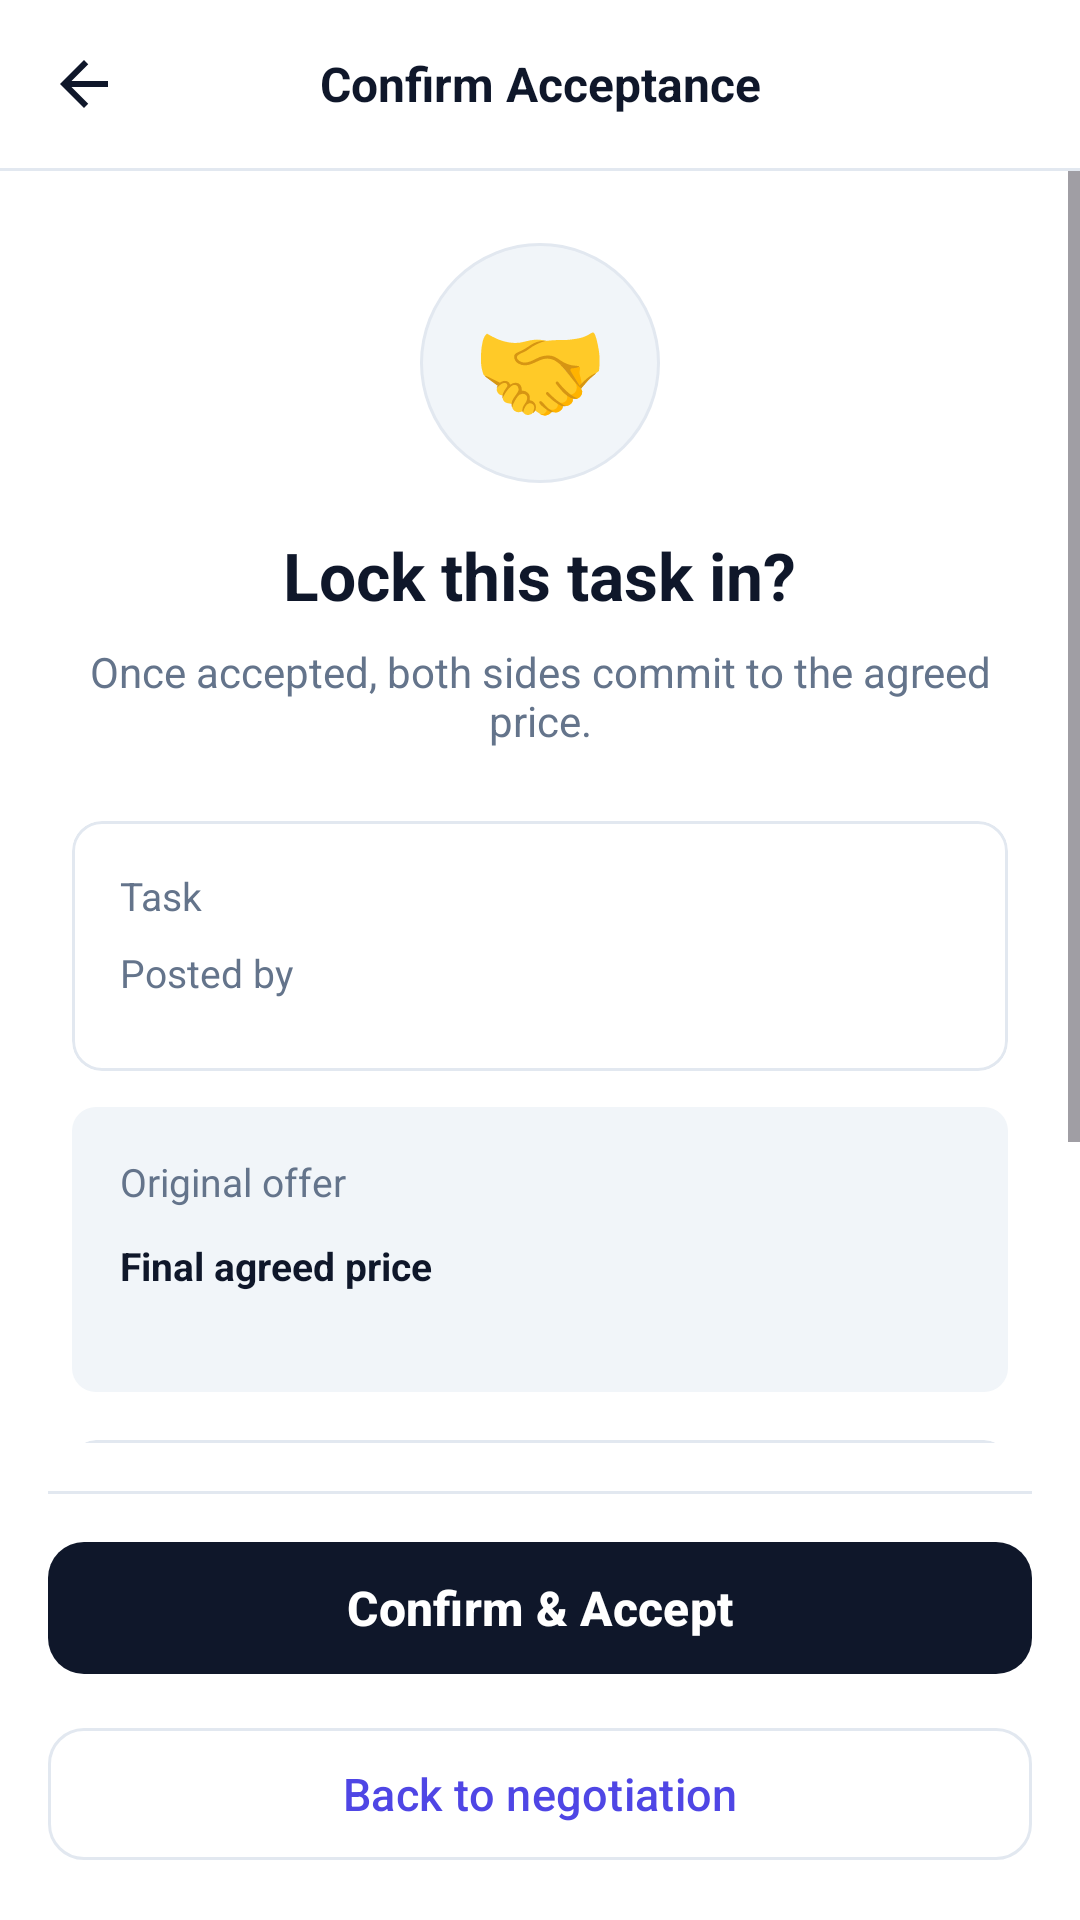

Reconstruct the res/layout file that produces this screen, plus the resources it refers to.
<!-- AndroidManifest.xml: application theme Theme.CampusGO -->
<!-- res/layout/activity_confirm_accept.xml -->
<?xml version="1.0" encoding="utf-8"?>
<LinearLayout xmlns:android="http://schemas.android.com/apk/res/android"
    xmlns:app="http://schemas.android.com/apk/res-auto"
    android:layout_width="match_parent"
    android:layout_height="match_parent"
    android:orientation="vertical"
    android:background="@color/campusgo_background">

    
    <LinearLayout
        android:id="@+id/llHeader"
        android:layout_width="match_parent"
        android:layout_height="wrap_content"
        android:minHeight="56dp"
        android:orientation="horizontal"
        android:paddingHorizontal="4dp"
        android:gravity="center_vertical"
        android:background="@color/campusgo_background">

        <ImageButton
            android:id="@+id/btnBack"
            android:layout_width="48dp"
            android:layout_height="48dp"
            android:background="?attr/selectableItemBackgroundBorderless"
            android:src="@drawable/ic_arrow_back"
            android:contentDescription="Back" />

        <TextView
            android:layout_width="0dp"
            android:layout_height="wrap_content"
            android:layout_weight="1"
            android:text="Confirm Acceptance"
            android:textSize="16sp"
            android:textStyle="bold"
            android:gravity="center"
            android:textColor="@color/campusgo_text_primary" />

        <View android:layout_width="48dp" android:layout_height="48dp" />
    </LinearLayout>

    <View android:layout_width="match_parent" android:layout_height="1dp" android:background="@color/campusgo_divider" />

    <ScrollView
        android:layout_width="match_parent"
        android:layout_height="0dp"
        android:layout_weight="1">

        <LinearLayout
            android:layout_width="match_parent"
            android:layout_height="wrap_content"
            android:orientation="vertical"
            android:padding="24dp"
            android:gravity="center_horizontal">

            
            <LinearLayout
                android:layout_width="80dp"
                android:layout_height="80dp"
                android:background="@drawable/bg_avatar"
                android:gravity="center"
                android:layout_marginBottom="16dp">

                <TextView
                    android:layout_width="wrap_content"
                    android:layout_height="wrap_content"
                    android:text="🤝"
                    android:textSize="36sp" />
            </LinearLayout>

            <TextView
                android:layout_width="wrap_content"
                android:layout_height="wrap_content"
                android:text="Lock this task in?"
                android:textSize="22sp"
                android:textStyle="bold"
                android:textColor="@color/campusgo_text_primary"
                android:layout_marginBottom="8dp" />

            <TextView
                android:layout_width="match_parent"
                android:layout_height="wrap_content"
                android:text="Once accepted, both sides commit to the agreed price."
                android:textSize="14sp"
                android:textColor="@color/campusgo_text_secondary"
                android:gravity="center"
                android:layout_marginBottom="24dp" />

            
            <com.google.android.material.card.MaterialCardView
                android:layout_width="match_parent"
                android:layout_height="wrap_content"
                android:layout_marginBottom="12dp"
                app:cardBackgroundColor="@color/campusgo_background"
                app:cardCornerRadius="10dp"
                app:cardElevation="0dp"
                app:strokeColor="@color/campusgo_divider"
                app:strokeWidth="1dp">

                <LinearLayout
                    android:layout_width="match_parent"
                    android:layout_height="wrap_content"
                    android:orientation="vertical"
                    android:padding="16dp">

                    <LinearLayout android:layout_width="match_parent" android:layout_height="wrap_content" android:orientation="horizontal" android:layout_marginBottom="8dp">
                        <TextView android:layout_width="0dp" android:layout_height="wrap_content" android:layout_weight="1" android:text="Task" android:textSize="13sp" android:textColor="@color/campusgo_text_secondary" />
                        <TextView android:id="@+id/tvTaskTitle" android:layout_width="wrap_content" android:layout_height="wrap_content" android:textSize="13sp" android:textStyle="bold" android:textColor="@color/campusgo_text_primary" android:maxWidth="200dp" android:ellipsize="end" android:maxLines="1" />
                    </LinearLayout>

                    <LinearLayout android:layout_width="match_parent" android:layout_height="wrap_content" android:orientation="horizontal" android:layout_marginBottom="8dp">
                        <TextView android:layout_width="0dp" android:layout_height="wrap_content" android:layout_weight="1" android:text="Posted by" android:textSize="13sp" android:textColor="@color/campusgo_text_secondary" />
                        <TextView android:id="@+id/tvPostedBy" android:layout_width="wrap_content" android:layout_height="wrap_content" android:textSize="13sp" android:textStyle="bold" android:textColor="@color/campusgo_text_primary" />
                    </LinearLayout>

                </LinearLayout>
            </com.google.android.material.card.MaterialCardView>

            
            <LinearLayout
                android:layout_width="match_parent"
                android:layout_height="wrap_content"
                android:background="@drawable/bg_price_card"
                android:padding="16dp"
                android:orientation="vertical"
                android:layout_marginBottom="16dp">

                <LinearLayout android:layout_width="match_parent" android:layout_height="wrap_content" android:orientation="horizontal" android:layout_marginBottom="8dp">
                    <TextView android:layout_width="0dp" android:layout_height="wrap_content" android:layout_weight="1" android:text="Original offer" android:textSize="13sp" android:textColor="@color/campusgo_text_secondary" />
                    <TextView android:id="@+id/tvOriginalPrice" android:layout_width="wrap_content" android:layout_height="wrap_content" android:textSize="13sp" android:textColor="@color/campusgo_text_secondary" />
                </LinearLayout>

                <LinearLayout android:layout_width="match_parent" android:layout_height="wrap_content" android:orientation="horizontal" android:gravity="center_vertical">
                    <LinearLayout android:layout_width="0dp" android:layout_height="wrap_content" android:layout_weight="1" android:orientation="vertical">
                        <TextView android:layout_width="wrap_content" android:layout_height="wrap_content" android:text="Final agreed price" android:textSize="13sp" android:textStyle="bold" android:textColor="@color/campusgo_text_primary" />
                        <TextView android:id="@+id/tvPriceSource" android:layout_width="wrap_content" android:layout_height="wrap_content" android:textSize="11sp" android:textColor="@color/campusgo_text_secondary" />
                    </LinearLayout>
                    <TextView android:id="@+id/tvFinalPrice" android:layout_width="wrap_content" android:layout_height="wrap_content" android:textSize="28sp" android:textStyle="bold" android:textColor="@color/campusgo_text_primary" />
                </LinearLayout>
            </LinearLayout>

            
            <com.google.android.material.card.MaterialCardView
                android:layout_width="match_parent"
                android:layout_height="wrap_content"
                android:layout_marginBottom="24dp"
                app:cardBackgroundColor="@android:color/transparent"
                app:cardCornerRadius="8dp"
                app:cardElevation="0dp"
                app:strokeColor="@color/campusgo_divider"
                app:strokeWidth="1dp">

                <TextView
                    android:layout_width="match_parent"
                    android:layout_height="wrap_content"
                    android:padding="14dp"
                    android:text="By accepting you agree to follow the campus community rules. No-shows and cancellations affect your rating."
                    android:textSize="12sp"
                    android:textColor="@color/campusgo_text_secondary"
                    android:lineSpacingMultiplier="1.4" />
            </com.google.android.material.card.MaterialCardView>

        </LinearLayout>
    </ScrollView>

    
    <LinearLayout
        android:layout_width="match_parent"
        android:layout_height="wrap_content"
        android:orientation="vertical"
        android:padding="16dp"
        android:background="@color/campusgo_background">

        <View android:layout_width="match_parent" android:layout_height="1dp" android:background="@color/campusgo_divider" android:layout_marginBottom="12dp" />

        <com.google.android.material.button.MaterialButton
            android:id="@+id/btnConfirm"
            style="@style/Widget.Material3.Button"
            android:layout_width="match_parent"
            android:layout_height="52dp"
            android:text="Confirm &amp; Accept"
            android:textSize="16sp"
            android:textStyle="bold"
            android:layout_marginBottom="10dp"
            app:backgroundTint="@color/campusgo_text_primary"
            app:cornerRadius="12dp" />

        <com.google.android.material.button.MaterialButton
            android:id="@+id/btnBackToNeg"
            style="@style/Widget.Material3.Button.OutlinedButton"
            android:layout_width="match_parent"
            android:layout_height="52dp"
            android:text="Back to negotiation"
            android:textSize="15sp"
            app:strokeColor="@color/campusgo_divider"
            app:cornerRadius="12dp" />

    </LinearLayout>

</LinearLayout>
<!-- resources referenced by this layout -->
<resources>
  <color name="campusgo_background">#FFFFFF</color>
  <color name="campusgo_divider">#E2E8F0</color>
  <color name="campusgo_text_primary">#0F172A</color>
  <color name="campusgo_text_secondary">#64748B</color>
  <!-- drawable bg_avatar (drawable) -->
  <?xml version="1.0" encoding="utf-8"?>
  <shape xmlns:android="http://schemas.android.com/apk/res/android"
      android:shape="oval">
      <solid android:color="@color/campusgo_surface_variant" />
      <stroke android:width="1dp" android:color="@color/campusgo_divider" />
  </shape>
  <!-- drawable bg_price_card (drawable) -->
  <?xml version="1.0" encoding="utf-8"?>
  <shape xmlns:android="http://schemas.android.com/apk/res/android"
      android:shape="rectangle">
      <solid android:color="@color/campusgo_surface_variant" />
      <corners android:radius="8dp" />
  </shape>
  <!-- drawable ic_arrow_back (drawable) -->
  <?xml version="1.0" encoding="utf-8"?>
  <vector xmlns:android="http://schemas.android.com/apk/res/android"
      android:width="24dp"
      android:height="24dp"
      android:viewportWidth="24"
      android:viewportHeight="24">
      <path
          android:fillColor="@color/campusgo_text_primary"
          android:pathData="M20,11H7.83l5.59,-5.59L12,4l-8,8 8,8 1.41,-1.41L7.83,13H20v-2z" />
  </vector>
  <style name="Theme.CampusGO" parent="Theme.Material3.Light.NoActionBar">
          <item name="colorPrimary">@color/campusgo_primary</item>
          <item name="colorOnPrimary">@color/white</item>
          <item name="colorPrimaryContainer">@color/campusgo_primary_container</item>
          <item name="colorOnPrimaryContainer">@color/campusgo_primary_dark</item>
          <item name="colorSecondary">@color/campusgo_secondary</item>
          <item name="colorOnSecondary">@color/white</item>
          <item name="colorSurface">@color/campusgo_background</item>
          <item name="colorOnSurface">@color/campusgo_text_primary</item>
          <item name="colorSurfaceVariant">@color/campusgo_surface_variant</item>
          <item name="colorError">@color/campusgo_error</item>
          <item name="android:colorBackground">@color/campusgo_background</item>
          <item name="android:windowBackground">@color/campusgo_background</item>
          <item name="android:statusBarColor">@color/campusgo_background</item>
          <item name="android:windowLightStatusBar">true</item>
          <item name="android:navigationBarColor">@color/campusgo_background</item>
          <item name="android:windowLightNavigationBar">true</item>
      </style>
  <color name="campusgo_surface_variant">#F1F5F9</color>
  <color name="campusgo_primary">#4F46E5</color>
  <color name="white">#FFFFFFFF</color>
  <color name="campusgo_primary_container">#C7D2FE</color>
  <color name="campusgo_primary_dark">#3730A3</color>
  <color name="campusgo_secondary">#F97316</color>
  <color name="campusgo_error">#EF4444</color>
</resources>
